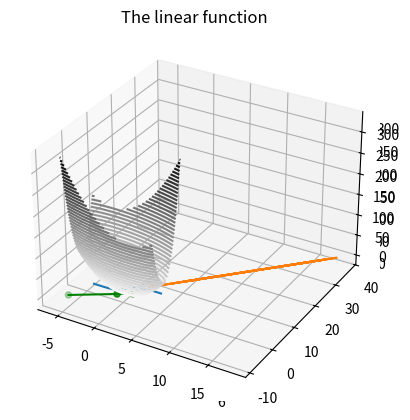

Reproduce this figure in Python.
# [redacted]
# date - 11-17-21
# [redacted]
# assignment - Assignment 3

#libraries
import matplotlib.pyplot as plt
import numpy as np

#(VanderPlas, nd)
def f(x,y):
    return 2.0*x**2.0 + 2.0*x*y + 5.0*y**2.0
x = np.linspace(-6, 6,30)
y = np.linspace(-6,6, 30)
X,Y = np.meshgrid(x,y)
Z = f(X,Y)
ax = plt.axes(projection='3d')
ax.contour3D(X,Y,Z, 50,cmap='binary')


#(RealPython, 2021)
start_point = [2, -2, f(2,-2)]
def gradient_descent(gradient, start, learn_rate, n_itter=2):
    vector = start
    for _ in range(n_itter):
        diff = -learn_rate * gradient(vector)
        vector += diff
    return vector

first = gradient_descent(gradient=lambda v: np.array([2*v[0]**2 + 2*v[0]*v[1] + 5*v[1]**2]), start= start_point, learn_rate=0.08, n_itter=1)
second = gradient_descent(gradient=lambda v: np.array([2*v[0]**2 + 2*v[0]*v[1] + 5*v[1]**2]), start= start_point, learn_rate=0.08, n_itter=2)

#graph (Kite, nd)
x_points = [start_point[0], first[0], second[0]]
y_points = [start_point[1], first[1], second[1]]
z_points = [start_point[2], first[2], second[2]]
ax = plt.axes(projection='3d')
ax.contour3D(X,Y,Z, 50,cmap='binary')

ax.scatter(x_points, y_points, z_points, color='green')
ax.plot(x_points, y_points, z_points, color='green')

##part 3 (nbshare notebooks, nd)
def f2(x, x0, k, L):
    return L/(1+np.exp(-k*(x-x0)))
    
x = np.arange(start=-4, stop=4, step=0.1)
x0 = 0
L=4
log_funct = f2(x=x, x0=x0, k=2, L=L)
plt.plot(x, log_funct)
plt.title("The Logistic Function")
plt.show()
#x0 is starting
#x is the array of random numbers
#L = max
#k is the step

import random
def f3(x,b, m):
    final_result = []
    for i in range(len(x)):
        result = x[i]*m + b
        final_result.append(result)
    return final_result

x2 = random.sample(range(0,20), 10) #(PYNative,2021)
print(x2)
b = 1
m = 2
lin_funct = f3(x=x2, b=b, m=m)
plt.plot(x2, lin_funct)
plt.title("The linear function")
plt.show()